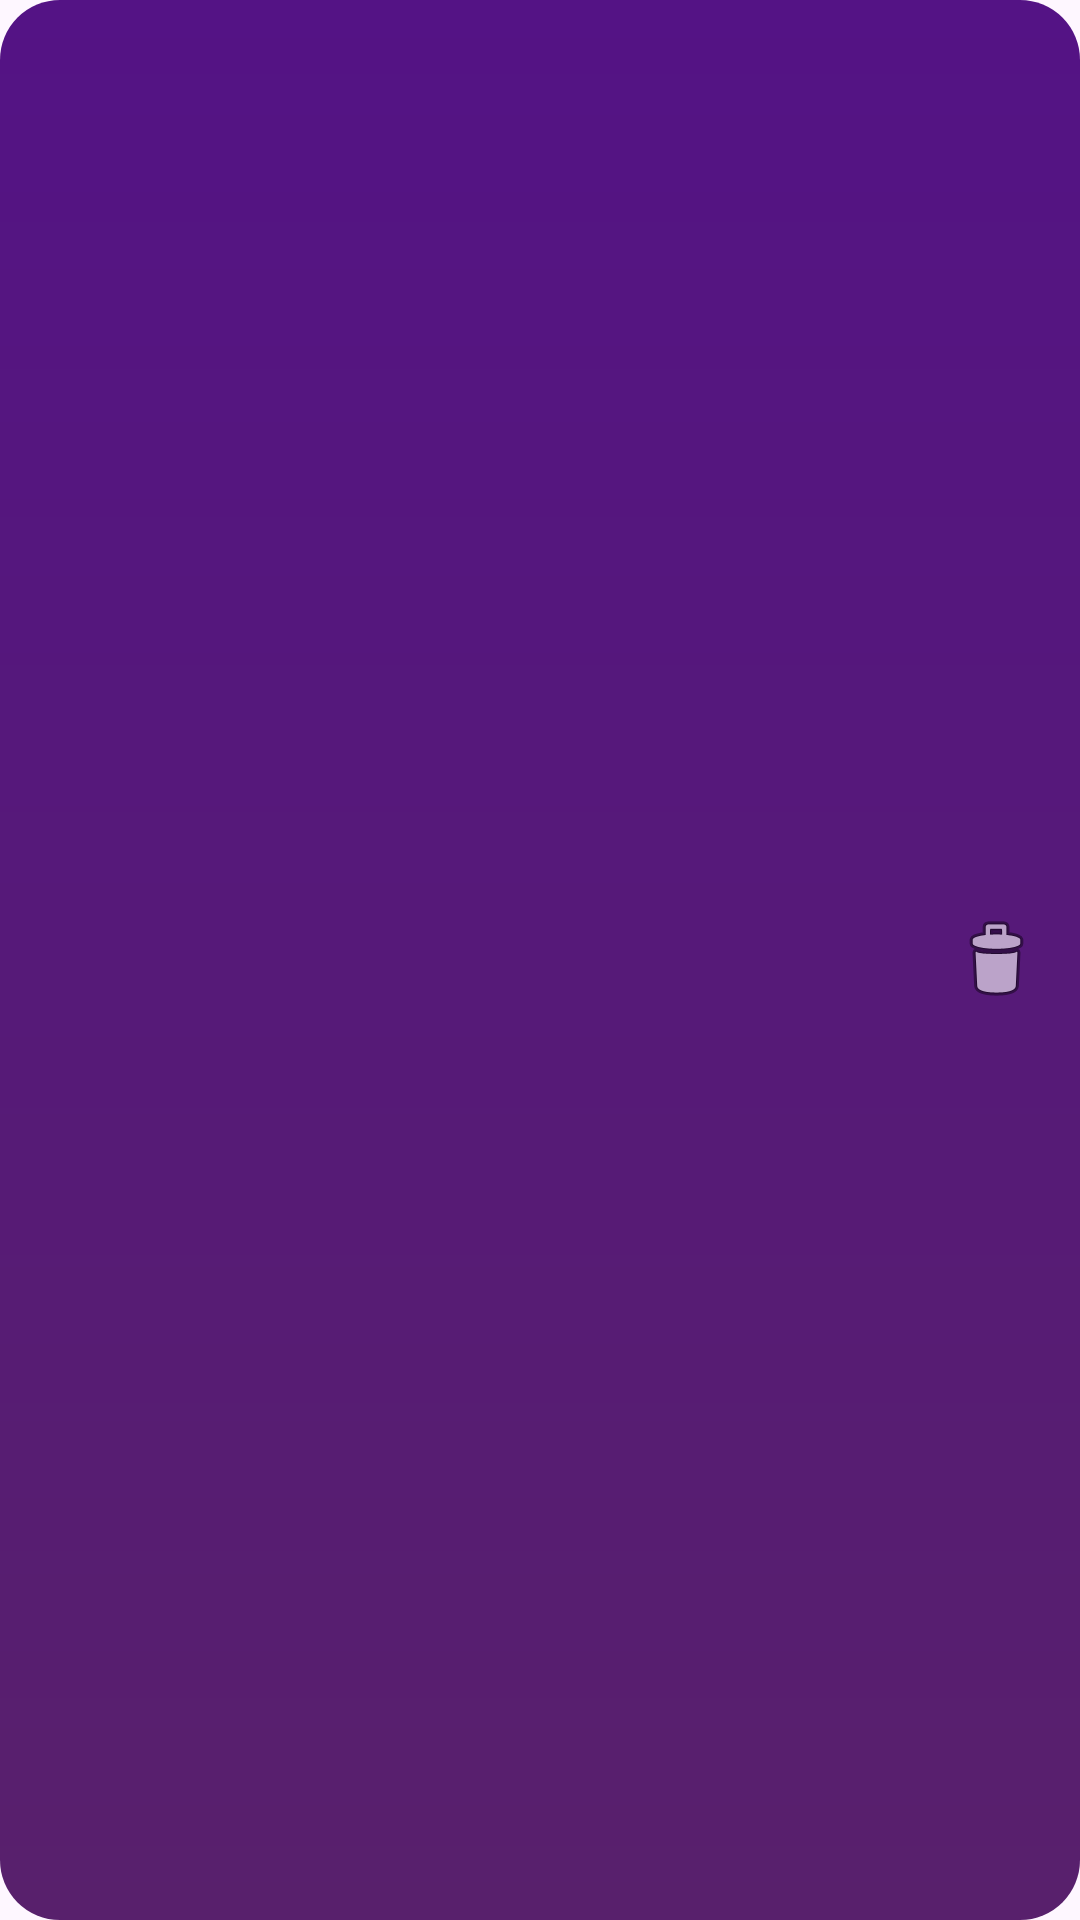

Reconstruct the res/layout file that produces this screen, plus the resources it refers to.
<!-- AndroidManifest.xml: application theme Theme.StepsGo -->
<!-- res/layout/posts_list_item.xml -->
<?xml version="1.0" encoding="utf-8"?>

<RelativeLayout xmlns:android="http://schemas.android.com/apk/res/android"
    xmlns:app="http://schemas.android.com/apk/res-auto"
    xmlns:tools="http://schemas.android.com/tools"
    android:layout_width="match_parent"
    android:layout_height="wrap_content"
    android:layout_marginTop="4dp"
    android:layout_marginBottom="4dp"
    android:background="@drawable/button_gradient_back"
    android:orientation="vertical"
android:padding="8dp">

<LinearLayout
    android:layout_width="match_parent"
    android:layout_height="wrap_content"
    android:orientation="vertical">
    <TextView
        android:id="@+id/tv_start_time"
        android:layout_width="wrap_content"
        android:layout_height="wrap_content"
        android:textColor="@color/white"
        android:textSize="18sp"
        tools:text="First Name" />


    <TextView
        android:id="@+id/tv_end_time"
        android:layout_width="wrap_content"
        android:layout_height="wrap_content"
        android:textColor="@color/white"
        android:textSize="18sp"
        tools:text="Last Name" />

    <TextView
        android:id="@+id/tv_last_steps"
        android:layout_width="wrap_content"
        android:layout_height="wrap_content"
        android:textColor="@color/white"
        android:textSize="18sp"
        tools:text="Steps" />
</LinearLayout>

    <ImageView
        android:id="@+id/action_delete"
        android:layout_width="40dp"
        android:layout_height="wrap_content"
        android:layout_alignParentEnd="true"
        android:layout_centerVertical="true"
        app:srcCompat="@android:drawable/ic_menu_delete"

        />

</RelativeLayout>
<!-- resources referenced by this layout -->
<resources>
  <!-- drawable button_gradient_back (drawable) -->
  <?xml version="1.0" encoding="utf-8"?>
  <shape xmlns:android="http://schemas.android.com/apk/res/android"
      android:shape="rectangle">
  
  
      <corners android:radius="20dp" />
  
  
  
      <gradient
          android:angle="90"
          android:endColor="#541385"
          android:startColor="#58206C" />
  
  
  </shape>
  <style name="Theme.StepsGo" parent="Base.Theme.StepsGo" />
  <style name="Base.Theme.StepsGo" parent="Theme.Material3.DayNight.NoActionBar">
          
          
      </style>
  <!-- not gathered from this repository: default colours our renderer supplied (Android Studio template values) -->
  <color name="white">#FFFFFFFF</color>
</resources>
